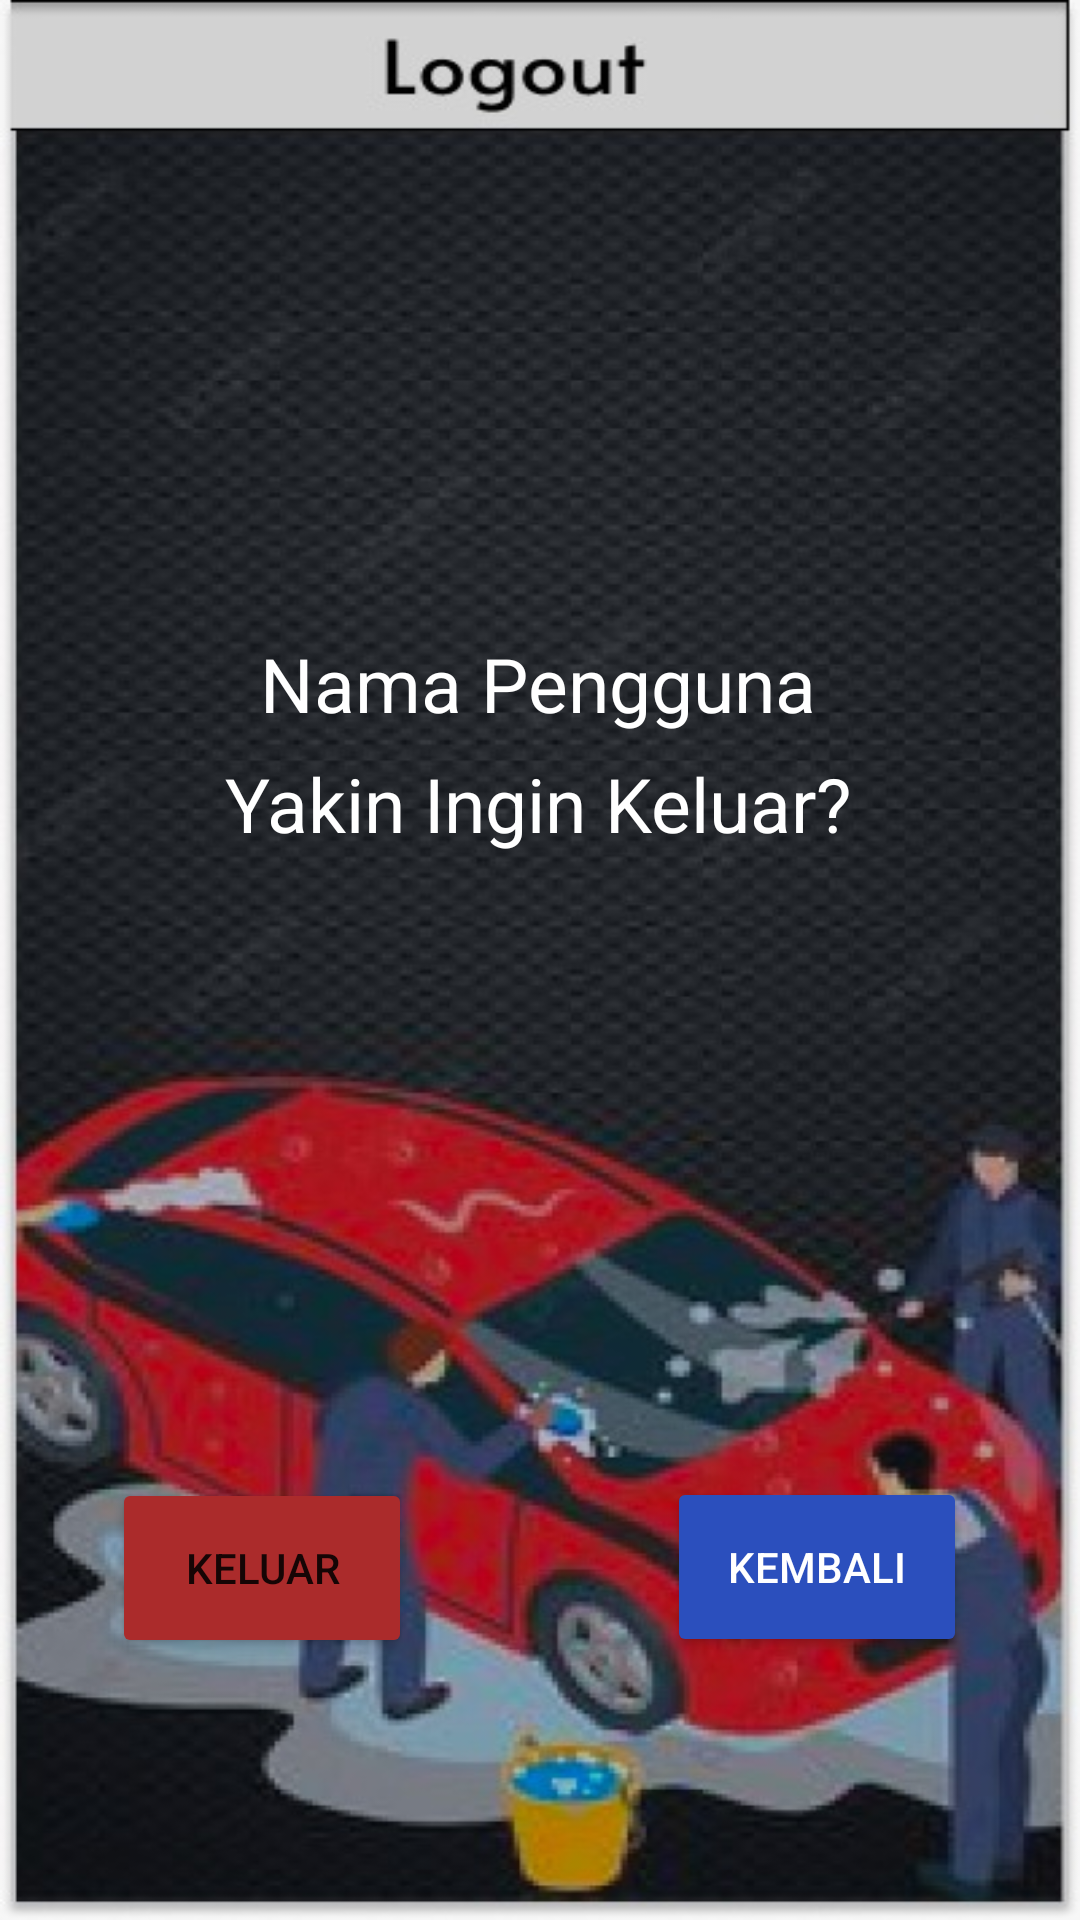

Here is an Android app screen rendered from its layout file. Give the layout XML and the strings, colors and styles it references.
<!-- AndroidManifest.xml: application theme Theme.CarCare -->
<!-- res/layout/activity_logout.xml -->
<?xml version="1.0" encoding="utf-8"?>
<androidx.constraintlayout.widget.ConstraintLayout xmlns:android="http://schemas.android.com/apk/res/android"
    xmlns:app="http://schemas.android.com/apk/res-auto"
    xmlns:tools="http://schemas.android.com/tools"
    android:layout_width="match_parent"
    android:layout_height="match_parent"
    android:background="@drawable/logout"
    tools:context=".Logout">


    <TextView
        android:id="@+id/logout_user_info_text"
        android:layout_width="wrap_content"
        android:layout_height="wrap_content"
        android:text="@string/user_name"
        android:textColor="@color/white"
        android:textSize="25sp"
        app:layout_constraintBottom_toBottomOf="parent"
        app:layout_constraintEnd_toEndOf="parent"
        app:layout_constraintHorizontal_bias="0.497"
        app:layout_constraintStart_toStartOf="parent"
        app:layout_constraintTop_toTopOf="parent"
        app:layout_constraintVertical_bias="0.348" />

    <Button
        android:id="@+id/logout_exit_button"
        android:layout_width="100sp"
        android:layout_height="60sp"
        android:layout_marginTop="9dp"
        android:backgroundTint="#AB2B2B"
        android:text="@string/logout"
        app:layout_constraintBottom_toBottomOf="parent"
        app:layout_constraintEnd_toEndOf="parent"
        app:layout_constraintHorizontal_bias="0.144"
        app:layout_constraintStart_toStartOf="parent"
        app:layout_constraintTop_toTopOf="parent"
        app:layout_constraintVertical_bias="0.847" />

    <Button
        android:id="@+id/logout_return_button"
        android:layout_width="100sp"
        android:layout_height="60sp"
        android:backgroundTint="#2B4FBD"
        android:text="@string/go_back"
        android:textColor="@color/white"
        app:layout_constraintBottom_toBottomOf="parent"
        app:layout_constraintEnd_toEndOf="parent"
        app:layout_constraintHorizontal_bias="0.855"
        app:layout_constraintStart_toStartOf="parent"
        app:layout_constraintTop_toTopOf="parent"
        app:layout_constraintVertical_bias="0.849" />

    <TextView
        android:id="@+id/logout_info_text"
        android:layout_width="wrap_content"
        android:layout_height="wrap_content"
        android:text="@string/logout_info_text"
        android:textColor="@color/white"
        android:textSize="25sp"
        app:layout_constraintBottom_toBottomOf="parent"
        app:layout_constraintEnd_toEndOf="parent"
        app:layout_constraintHorizontal_bias="0.497"
        app:layout_constraintStart_toStartOf="parent"
        app:layout_constraintTop_toTopOf="parent"
        app:layout_constraintVertical_bias="0.414" />


</androidx.constraintlayout.widget.ConstraintLayout>
<!-- resources referenced by this layout -->
<resources>
  <!-- drawable logout: png bitmap (drawable, 76172 bytes) -->
  <string name="go_back">Kembali</string>
  <string name="logout">Keluar</string>
  <string name="logout_info_text">Yakin Ingin Keluar?</string>
  <string name="user_name">Nama Pengguna</string>
  <style name="Theme.CarCare" parent="Theme.MaterialComponents.DayNight.NoActionBar">
          
          <item name="colorPrimary">@color/purple_500</item>
          <item name="colorPrimaryVariant">@color/purple_700</item>
          <item name="colorOnPrimary">@color/white</item>
          
          <item name="colorSecondary">@color/teal_200</item>
          <item name="colorSecondaryVariant">@color/teal_700</item>
          <item name="colorOnSecondary">@color/black</item>
          
          <item name="android:statusBarColor">?attr/colorPrimaryVariant</item>
          
      </style>
  <!-- not gathered from this repository: default colours our renderer supplied (Android Studio template values) -->
  <color name="purple_500">#FF6200EE</color>
  <color name="purple_700">#FF3700B3</color>
  <color name="teal_200">#FF03DAC5</color>
  <color name="teal_700">#FF018786</color>
  <color name="black">#FF000000</color>
  <color name="white">#FFFFFFFF</color>
</resources>
